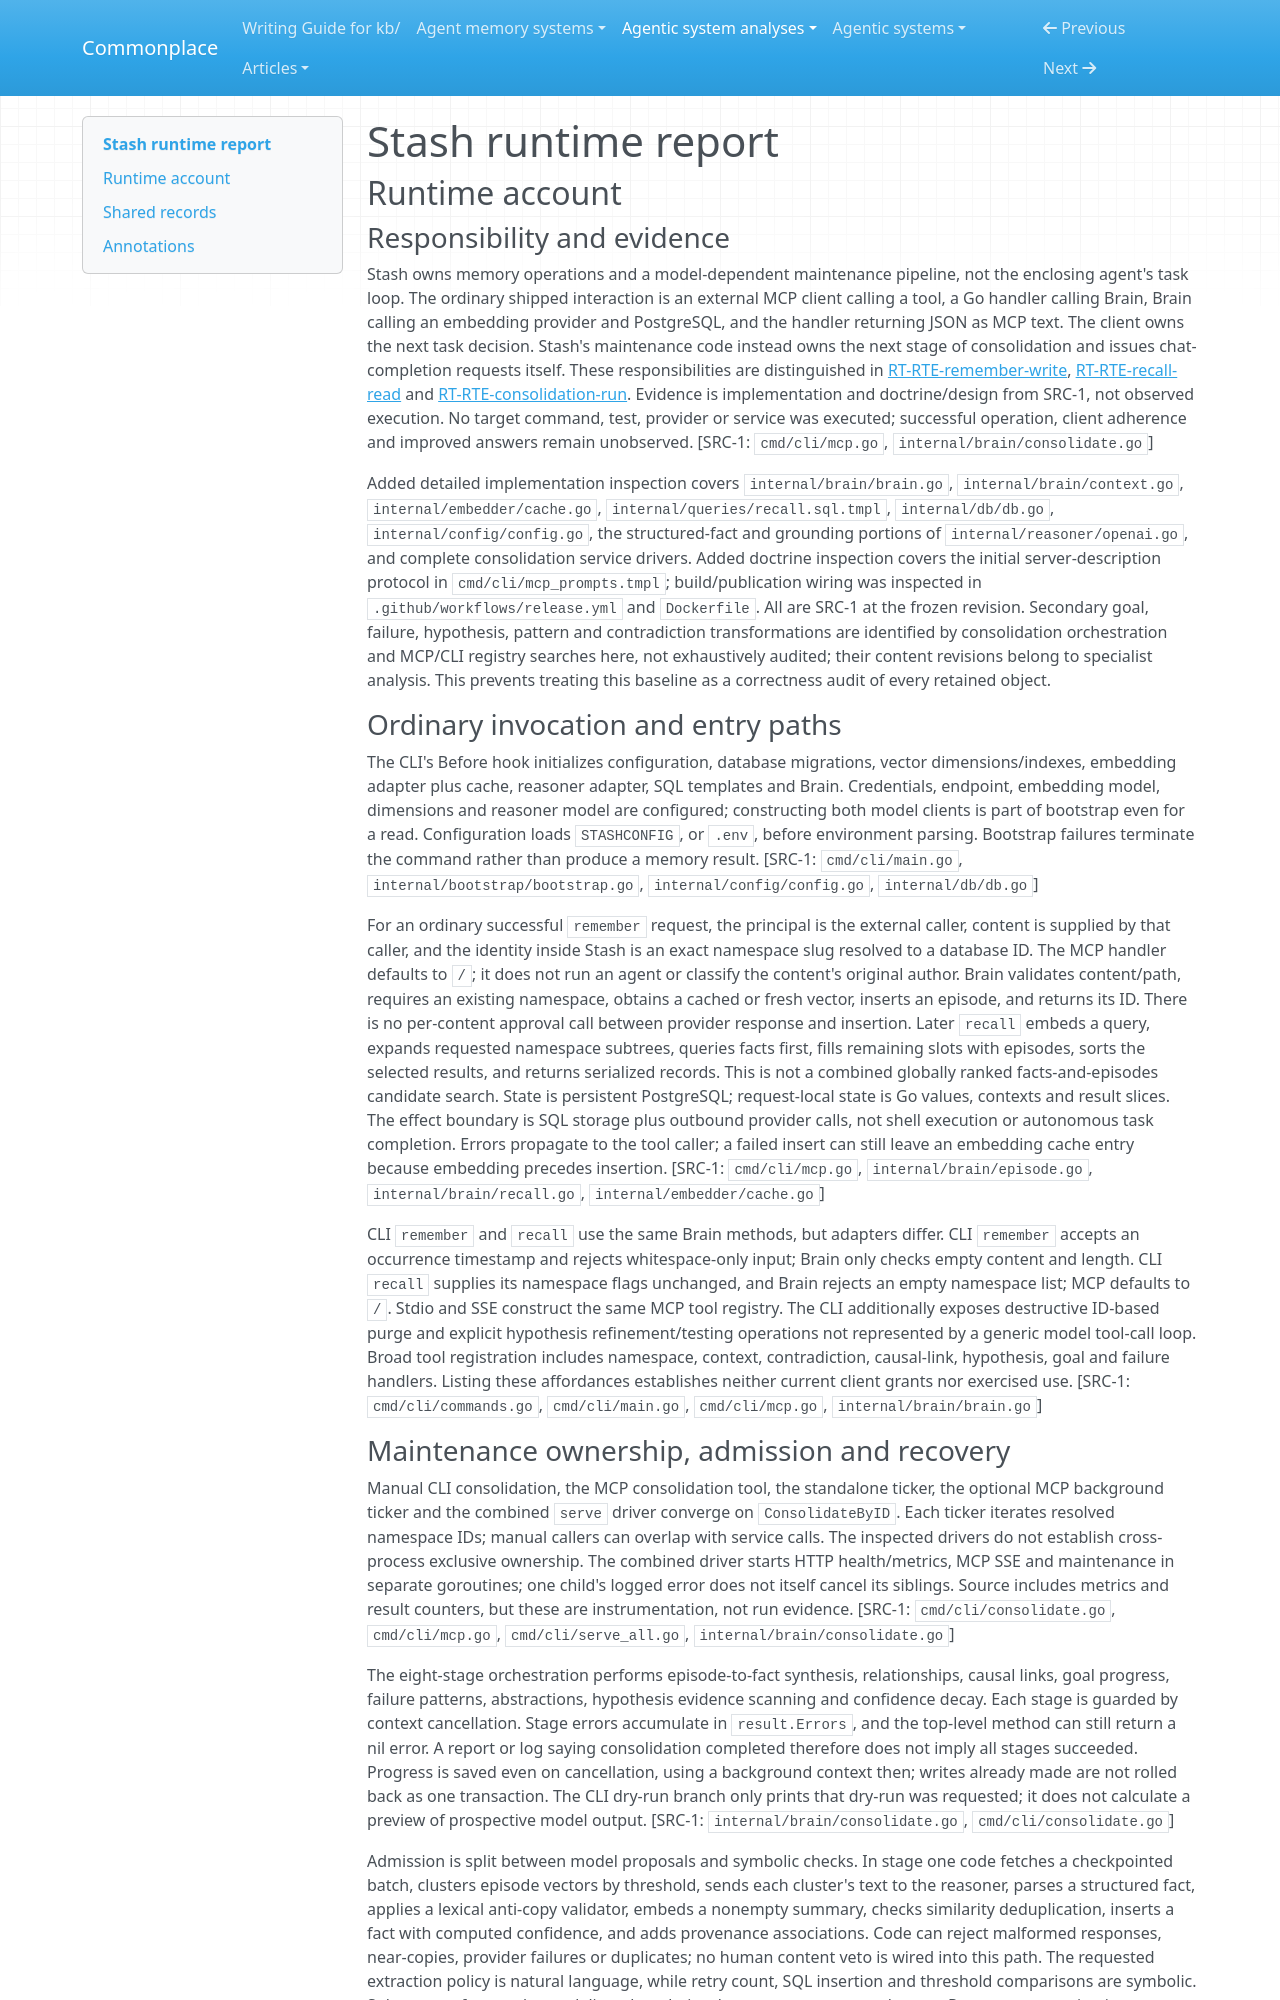

repository: zby/commonplace · page: agentic-system-analyses/retained/alash3al--stash/runtime/index.html · generator: mkdocs

---
type: agentic-system-analyses/types/agentic-system-runtime-report.md
description: "Stash runtime baseline: MCP and CLI memory requests, model-driven maintenance and release admission at d34ed430c4348ef741ef95146b488aea8616f4fb."
run-id: AAS-2026-10-15-stash-7ac5612837a0-01
reviewed-boundary: d34ed430c4348ef741ef95146b488aea8616f4fb
---

# Stash runtime report

## Runtime account

### Responsibility and evidence

Stash owns memory operations and a model-dependent maintenance pipeline, not the enclosing agent's task loop. The ordinary shipped interaction is an external MCP client calling a tool, a Go handler calling Brain, Brain calling an embedding provider and PostgreSQL, and the handler returning JSON as MCP text. The client owns the next task decision. Stash's maintenance code instead owns the next stage of consolidation and issues chat-completion requests itself. These responsibilities are distinguished in [RT-RTE-remember-write](#rt-rte-remember-write), [RT-RTE-recall-read](#rt-rte-recall-read) and [RT-RTE-consolidation-run](#rt-rte-consolidation-run). Evidence is implementation and doctrine/design from SRC-1, not observed execution. No target command, test, provider or service was executed; successful operation, client adherence and improved answers remain unobserved. [SRC-1: `cmd/cli/mcp.go`, `internal/brain/consolidate.go`]

Added detailed implementation inspection covers `internal/brain/brain.go`, `internal/brain/context.go`, `internal/embedder/cache.go`, `internal/queries/recall.sql.tmpl`, `internal/db/db.go`, `internal/config/config.go`, the structured-fact and grounding portions of `internal/reasoner/openai.go`, and complete consolidation service drivers. Added doctrine inspection covers the initial server-description protocol in `cmd/cli/mcp_prompts.tmpl`; build/publication wiring was inspected in `.github/workflows/release.yml` and `Dockerfile`. All are SRC-1 at the frozen revision. Secondary goal, failure, hypothesis, pattern and contradiction transformations are identified by consolidation orchestration and MCP/CLI registry searches here, not exhaustively audited; their content revisions belong to specialist analysis. This prevents treating this baseline as a correctness audit of every retained object.

### Ordinary invocation and entry paths

The CLI's Before hook initializes configuration, database migrations, vector dimensions/indexes, embedding adapter plus cache, reasoner adapter, SQL templates and Brain. Credentials, endpoint, embedding model, dimensions and reasoner model are configured; constructing both model clients is part of bootstrap even for a read. Configuration loads `STASHCONFIG`, or `.env`, before environment parsing. Bootstrap failures terminate the command rather than produce a memory result. [SRC-1: `cmd/cli/main.go`, `internal/bootstrap/bootstrap.go`, `internal/config/config.go`, `internal/db/db.go`]

For an ordinary successful `remember` request, the principal is the external caller, content is supplied by that caller, and the identity inside Stash is an exact namespace slug resolved to a database ID. The MCP handler defaults to `/`; it does not run an agent or classify the content's original author. Brain validates content/path, requires an existing namespace, obtains a cached or fresh vector, inserts an episode, and returns its ID. There is no per-content approval call between provider response and insertion. Later `recall` embeds a query, expands requested namespace subtrees, queries facts first, fills remaining slots with episodes, sorts the selected results, and returns serialized records. This is not a combined globally ranked facts-and-episodes candidate search. State is persistent PostgreSQL; request-local state is Go values, contexts and result slices. The effect boundary is SQL storage plus outbound provider calls, not shell execution or autonomous task completion. Errors propagate to the tool caller; a failed insert can still leave an embedding cache entry because embedding precedes insertion. [SRC-1: `cmd/cli/mcp.go`, `internal/brain/episode.go`, `internal/brain/recall.go`, `internal/embedder/cache.go`]

CLI `remember` and `recall` use the same Brain methods, but adapters differ. CLI `remember` accepts an occurrence timestamp and rejects whitespace-only input; Brain only checks empty content and length. CLI `recall` supplies its namespace flags unchanged, and Brain rejects an empty namespace list; MCP defaults to `/`. Stdio and SSE construct the same MCP tool registry. The CLI additionally exposes destructive ID-based purge and explicit hypothesis refinement/testing operations not represented by a generic model tool-call loop. Broad tool registration includes namespace, context, contradiction, causal-link, hypothesis, goal and failure handlers. Listing these affordances establishes neither current client grants nor exercised use. [SRC-1: `cmd/cli/commands.go`, `cmd/cli/main.go`, `cmd/cli/mcp.go`, `internal/brain/brain.go`]
